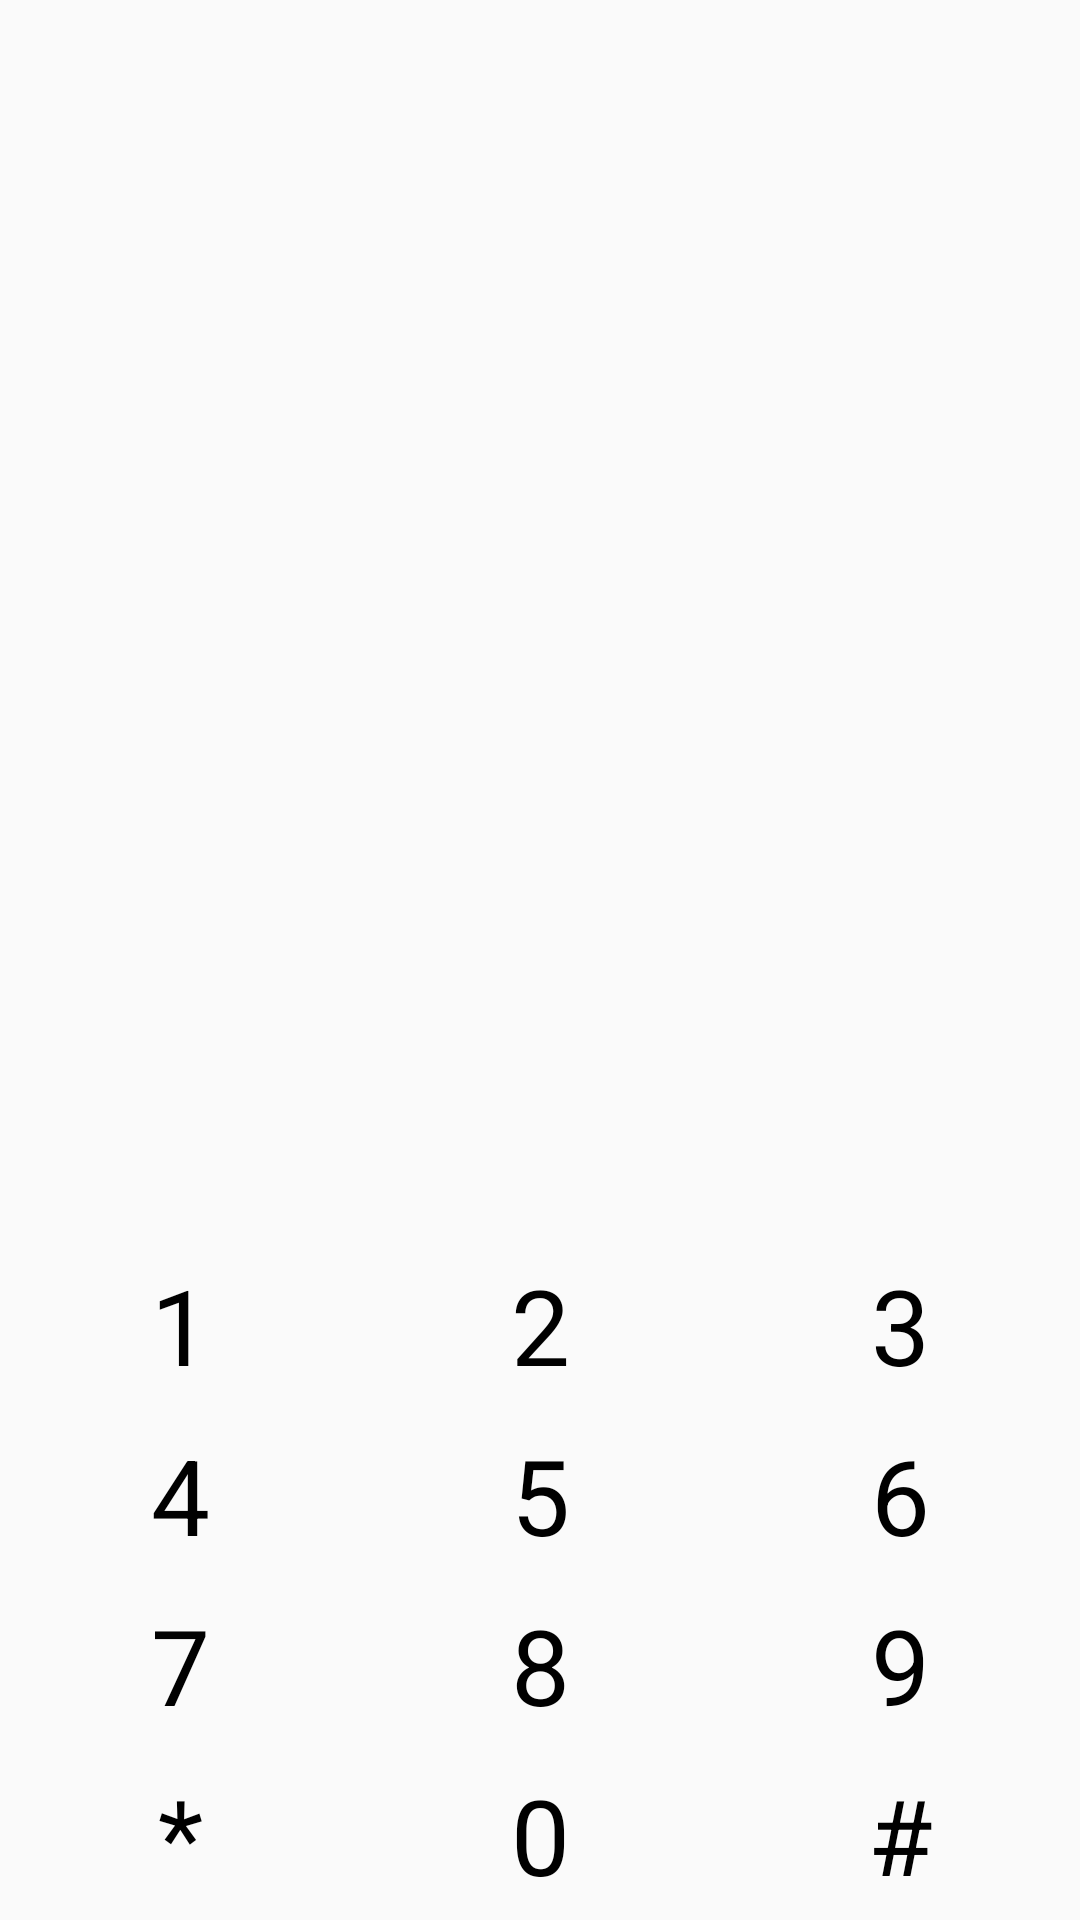

This screen was rendered from an Android layout file. Write that file and the resources it references.
<!-- AndroidManifest.xml: application theme AppTheme -->
<!-- res/layout/activity_dailer.xml -->
<RelativeLayout xmlns:android="http://schemas.android.com/apk/res/android"
    android:layout_width="match_parent"
    android:layout_height="match_parent">

    <LinearLayout
        android:layout_width="match_parent"
        android:layout_height="wrap_content"
        android:layout_alignParentBottom="true"
        android:orientation="vertical">


        <LinearLayout
            android:layout_width="match_parent"
            android:layout_height="wrap_content"
            android:orientation="horizontal">

            <TextView
                android:layout_width="0dp"
                android:layout_height="wrap_content"
                android:layout_weight="1"
                android:gravity="center"
                android:padding="5dp"
                android:text="1"
                android:textColor="#000000"
                android:textSize="35sp" />

            <TextView
                android:layout_width="0dp"
                android:layout_height="wrap_content"
                android:layout_weight="1"
                android:gravity="center"
                android:padding="5dp"

                android:text="2"
                android:textColor="#000000"

                android:textSize="35sp" />

            <TextView
                android:layout_width="0dp"
                android:layout_height="wrap_content"
                android:layout_weight="1"

                android:gravity="center"
                android:padding="5dp"
                android:text="3"
                android:textColor="#000000"
                android:textSize="35sp" />
        </LinearLayout>

        <LinearLayout
            android:layout_width="match_parent"
            android:layout_height="wrap_content"
            android:orientation="horizontal">

            <TextView
                android:layout_width="0dp"
                android:layout_height="wrap_content"
                android:layout_weight="1"
                android:gravity="center"

                android:padding="5dp"
                android:text="4"
                android:textColor="#000000"

                android:textSize="35sp" />

            <TextView
                android:layout_width="0dp"
                android:layout_height="wrap_content"
                android:layout_weight="1"
                android:gravity="center"
                android:padding="5dp"
                android:text="5"

                android:textColor="#000000"
                android:textSize="35sp" />

            <TextView
                android:layout_width="0dp"
                android:layout_height="wrap_content"
                android:layout_weight="1"
                android:gravity="center"
                android:padding="5dp"

                android:text="6"

                android:textColor="#000000"
                android:textSize="35sp" />
        </LinearLayout>

        <LinearLayout
            android:layout_width="match_parent"
            android:layout_height="wrap_content"
            android:orientation="horizontal">

            <TextView
                android:layout_width="0dp"
                android:layout_height="wrap_content"
                android:layout_weight="1"
                android:gravity="center"
                android:padding="5dp"
                android:text="7"
                android:textColor="#000000"

                android:textSize="35sp" />

            <TextView
                android:layout_width="0dp"
                android:layout_height="wrap_content"
                android:layout_weight="1"
                android:gravity="center"
                android:padding="5dp"
                android:text="8"
                android:textColor="#000000"

                android:textSize="35sp" />

            <TextView
                android:layout_width="0dp"

                android:layout_height="wrap_content"
                android:layout_weight="1"
                android:gravity="center"
                android:padding="5dp"

                android:text="9"
                android:textColor="#000000"
                android:textSize="35sp" />
        </LinearLayout>

        <LinearLayout
            android:layout_width="match_parent"
            android:layout_height="wrap_content"
            android:orientation="horizontal">

            <TextView
                android:layout_width="0dp"
                android:layout_height="wrap_content"
                android:layout_weight="1"
                android:gravity="center"
                android:padding="5dp"

                android:text="*"
                android:textColor="#000000"
                android:textSize="35sp" />

            <TextView
                android:layout_width="0dp"
                android:layout_height="wrap_content"
                android:layout_weight="1"
                android:gravity="center"

                android:padding="5dp"
                android:text="0"
                android:textColor="#000000"
                android:textSize="35sp" />

            <TextView
                android:layout_width="0dp"
                android:layout_height="wrap_content"
                android:layout_weight="1"
                android:gravity="center"
                android:padding="5dp"

                android:text="#"
                android:textColor="#000000"
                android:textSize="35sp" />
        </LinearLayout>

    </LinearLayout>

</RelativeLayout>
<!-- resources referenced by this layout -->
<resources>
  <style name="AppTheme" parent="Theme.AppCompat.Light.NoActionBar">
          
          <item name="colorPrimary">@color/colorPrimary</item>
          <item name="colorPrimaryDark">@color/colorPrimaryDark</item>
          <item name="colorAccent">@color/colorAccent</item>
      </style>
  <color name="colorPrimary">#6F49B6</color>
  <color name="colorPrimaryDark">#593CAA</color>
  <color name="colorAccent">#EE6295</color>
</resources>
